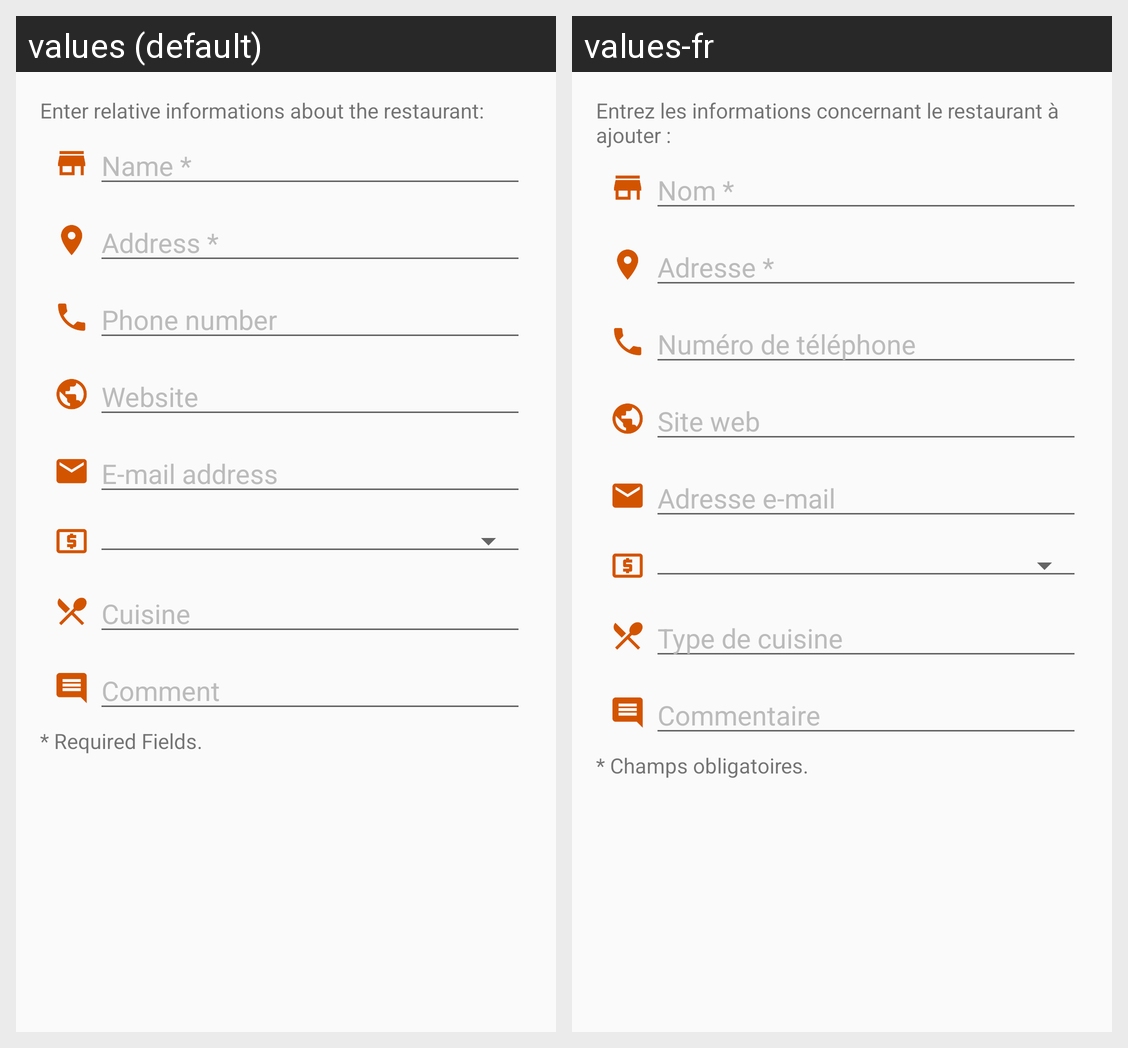

Translations of the strings shown on this Android screen, per locale in the grid:
Android screen res/layout/content_insert_restaurant.xml rendered under 2 locales, left to right: values (default), values-fr. Device: Nexus 5 (rendered at 1080×1920; each locale shown at half size, 540×960, under a caption strip naming it); theme AppTheme.
Strings drawn on this screen, with the default value and each locale's value (text and hints the layout hard-codes, and strings that could not be matched under every locale, appear in the picture but are not listed):

insert_title
  values: Enter relative informations about the restaurant:
  values-fr: Entrez les informations concernant le restaurant à ajouter :

restaurant_name_star
  values: Name *
  values-fr: Nom *

restaurant_address_star
  values: Address *
  values-fr: Adresse *

restaurant_phone
  values: Phone number
  values-fr: Numéro de téléphone

restaurant_website
  values: Website
  values-fr: Site web

restaurant_mail
  values: E-mail address
  values-fr: Adresse e-mail

restaurant_cuisine
  values: Cuisine
  values-fr: Type de cuisine

restaurant_comment
  values: Comment
  values-fr: Commentaire

required_fields
  values: * Required Fields.
  values-fr: * Champs obligatoires.
